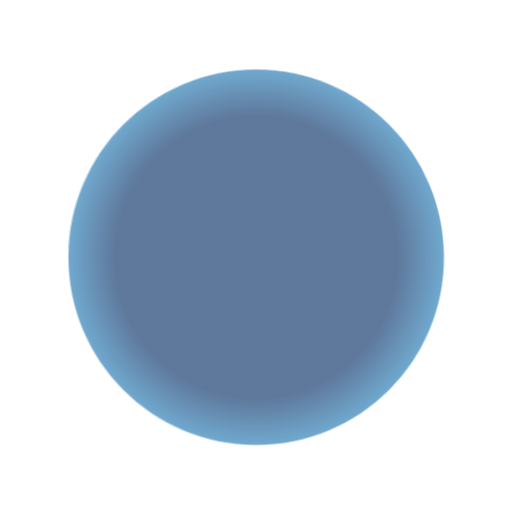
t = 0.00 s
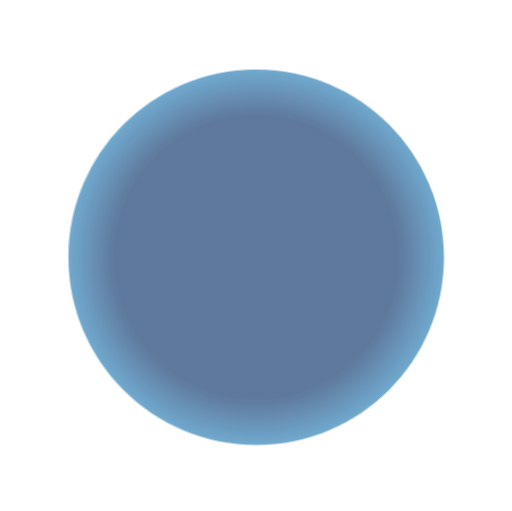
t = 1.67 s
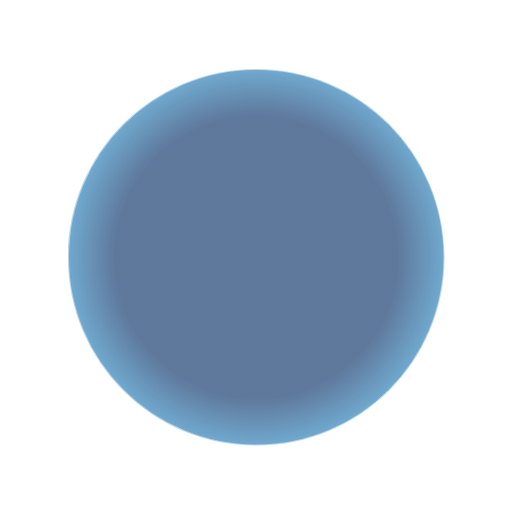
t = 3.33 s
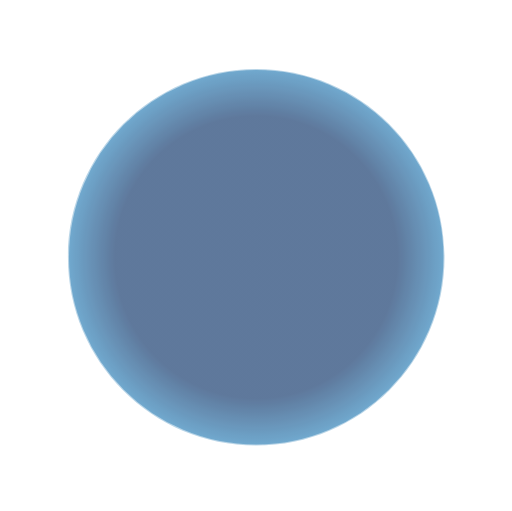
t = 5.00 s
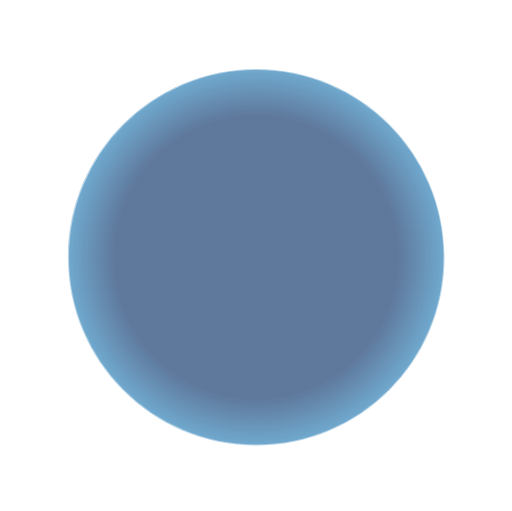
t = 6.67 s
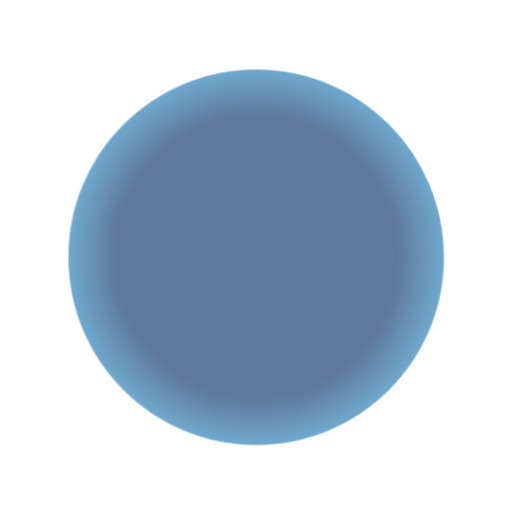
t = 8.33 s

The animated SVG that drew these frames (rendered in a browser with its animation timeline set to each time). Animation: 1 CSS @keyframes rule; frames cover the first 8.33 s, repeats indefinitely.

<svg xmlns="http://www.w3.org/2000/svg" viewBox="-1 -1 715.813 713.938" style="display:inline;isolation:isolate"><defs><style>
  #spin-group {
    transform-origin: 357.25px 358.45px;
    animation: spin 40s linear infinite;
    will-change: transform;
  }
  @keyframes spin {
    from { transform: rotate(0deg); }
    to   { transform: rotate(360deg); }
  }
</style>
<radialGradient id="innerGradient" cx="50%" cy="50%" r="50%"><stop offset="75%" style="stop-color:#204475;stop-opacity:0.8" /><stop offset="100%" style="stop-color:#3988bc;stop-opacity:0.8" /></radialGradient></defs><path style="fill:none;stroke:#fff;stroke-width:1px;stroke-linecap:butt;stroke-linejoin:miter;stroke-opacity:0.5" d="m273.929 141.157 12.142 22.277 2.59 9.642-2.59-9.642-.49-25.358" transform="rotate(-80.143 293.097 425.054)"/>
<path style="fill:none;stroke:#fff;stroke-width:1px;stroke-linecap:butt;stroke-linejoin:miter;stroke-opacity:0.5;display:inline" d="m262.296 144.698 12.912 21.84 2.924 9.547-2.924-9.547-1.374-25.325m-23.054 7.434 13.665 21.377 3.255 9.439-3.255-9.44-2.257-25.26m23.492-6.741 11.36 22.687 2.252 9.727-2.252-9.727.393-25.359m.177-.066 10.556 23.07 1.91 9.8-1.91-9.8 1.282-25.329m.054-.038 9.75 23.424 1.567 9.86-1.568-9.86 2.16-25.27m.24-.062 8.918 23.752 1.22 9.91-1.22-9.91 3.05-25.178m.12-.04 8.084 24.049.873 9.946-.873-9.946 3.926-25.057m-106.291 24.37 14.4 20.89 3.58 9.32-3.58-9.32-3.133-25.168m-22.442 9.003 15.117 20.375 3.902 9.19-3.902-9.19-4.006-25.044m-22.156 9.797 15.82 19.836 4.22 9.048-4.22-9.048-4.878-24.889m-21.882 10.607 16.506 19.268 4.537 8.894-4.537-8.894-5.749-24.702m-21.405 11.318 17.167 18.68 4.844 8.732-4.844-8.731-6.606-24.487" transform="rotate(-80.143 293.097 425.054)"/>
<path style="fill:none;stroke:#fff;stroke-width:1px;stroke-linecap:butt;stroke-linejoin:miter;stroke-opacity:0.5;display:inline" d="m185.333 180.443 17.801 18.078 5.142 8.558-5.142-8.558-7.446-24.245m-20.565 12.77 18.42 17.447 5.437 8.375-5.437-8.375-8.286-23.97" transform="rotate(-80.143 293.097 425.054)"/>
<path style="fill:none;stroke:#fff;stroke-width:1px;stroke-linecap:butt;stroke-linejoin:miter;stroke-opacity:0.5" d="m273.929 141.157 12.142 22.277 2.59 9.642-2.59-9.642-.49-25.358" transform="rotate(239.78 329.377 421.14)"/>
<path style="fill:none;stroke:#fff;stroke-width:1px;stroke-linecap:butt;stroke-linejoin:miter;stroke-opacity:0.5;display:inline" d="m262.296 144.698 12.912 21.84 2.924 9.547-2.924-9.547-1.374-25.325m-23.054 7.434 13.665 21.377 3.255 9.439-3.255-9.44-2.257-25.26m23.492-6.741 11.36 22.687 2.252 9.727-2.252-9.727.393-25.359m.177-.066 10.556 23.07 1.91 9.8-1.91-9.8 1.282-25.329m.054-.038 9.75 23.424 1.567 9.86-1.568-9.86 2.16-25.27m.24-.062 8.918 23.752 1.22 9.91-1.22-9.91 3.05-25.178m.12-.04 8.084 24.049.873 9.946-.873-9.946 3.926-25.057m-106.291 24.37 14.4 20.89 3.58 9.32-3.58-9.32-3.133-25.168m-22.442 9.003 15.117 20.375 3.902 9.19-3.902-9.19-4.006-25.044m-22.156 9.797 15.82 19.836 4.22 9.048-4.22-9.048-4.878-24.889m-21.882 10.607 16.506 19.268 4.537 8.894-4.537-8.894-5.749-24.702m-21.405 11.318 17.167 18.68 4.844 8.732-4.844-8.731-6.606-24.487" transform="rotate(239.78 329.377 421.14)"/>
<path style="fill:none;stroke:#fff;stroke-width:1px;stroke-linecap:butt;stroke-linejoin:miter;stroke-opacity:0.5;display:inline" d="m185.333 180.443 17.801 18.078 5.142 8.558-5.142-8.558-7.446-24.245m-20.565 12.77 18.42 17.447 5.437 8.375-5.437-8.375-8.286-23.97" transform="rotate(239.78 329.377 421.14)"/>
<path d="m76.38 675.114 6.883-10.003 7.62 13.437.959-1.902s15.386 29.786 32.972 48.268l-4.012 2.337c-16.912-16.084-38.965-43.123-44.422-52.137z" style="fill:none;stroke:#fff;stroke-width:1px;stroke-linecap:butt;stroke-linejoin:miter;stroke-opacity:0.5" transform="translate(-12.75 -118.188)"/>
<path d="m228.571 795.587 4.936-24.887 4.185-9.065-4.185 9.065-15.859 19.793" style="fill:none;stroke:#fff;stroke-width:1px;stroke-linecap:butt;stroke-linejoin:miter;stroke-opacity:0.5;display:inline" transform="translate(-12.75 -118.188)"/>
<path d="M169.271 761.945c-15.262-10.58-30.251-22.968-44.544-37.126" style="fill:none;stroke:#fff;stroke-width:1px;stroke-linecap:butt;stroke-linejoin:miter;stroke-opacity:0.5" transform="translate(-12.75 -118.188)"/>
<path style="fill:none;stroke:#fff;stroke-width:1px;stroke-linecap:butt;stroke-linejoin:miter;stroke-opacity:0.5" d="m273.929 141.157 12.142 22.277 2.59 9.642-2.59-9.642-.49-25.358" transform="rotate(199.805 353.028 418.589)"/>
<path style="fill:none;stroke:#fff;stroke-width:1px;stroke-linecap:butt;stroke-linejoin:miter;stroke-opacity:0.5;display:inline" d="m262.296 144.698 12.912 21.84 2.924 9.547-2.924-9.547-1.374-25.325m-23.054 7.434 13.665 21.377 3.255 9.439-3.255-9.44-2.257-25.26m23.492-6.741 11.36 22.687 2.252 9.727-2.252-9.727.393-25.359m.177-.066 10.556 23.07 1.91 9.8-1.91-9.8 1.282-25.329m.054-.038 9.75 23.424 1.567 9.86-1.568-9.86 2.16-25.27m.24-.062 8.918 23.752 1.22 9.91-1.22-9.91 3.05-25.178m.12-.04 8.084 24.049.873 9.946-.873-9.946 3.926-25.057m-106.291 24.37 14.4 20.89 3.58 9.32-3.58-9.32-3.133-25.168m-22.442 9.003 15.117 20.375 3.902 9.19-3.902-9.19-4.006-25.044m-22.156 9.797 15.82 19.836 4.22 9.048-4.22-9.048-4.878-24.889m-21.882 10.607 16.506 19.268 4.537 8.894-4.537-8.894-5.749-24.702m-21.405 11.318 17.167 18.68 4.844 8.732-4.844-8.731-6.606-24.487" transform="rotate(199.805 353.028 418.589)"/>
<path style="fill:none;stroke:#fff;stroke-width:1px;stroke-linecap:butt;stroke-linejoin:miter;stroke-opacity:0.5;display:inline" d="m185.333 180.443 17.801 18.078 5.142 8.558-5.142-8.558-7.446-24.245m-20.565 12.77 18.42 17.447 5.437 8.375-5.437-8.375-8.286-23.97" transform="rotate(199.805 353.028 418.589)"/>
<path d="m269.366 819.755-40.658-14.641 30.227-38.083 9.744 3.51z" style="fill:none;stroke:#fff;stroke-width:1px;stroke-linecap:butt;stroke-linejoin:miter;stroke-opacity:0.5" transform="translate(-12.75 -118.188)"/>
<path d="m262.5 815.63-26.545-9.56 19.743-24.885 6.362 2.29z" style="fill:none;stroke:#fff;stroke-width:1px;stroke-linecap:butt;stroke-linejoin:miter;stroke-opacity:0.5;display:inline" transform="translate(-12.75 -118.188)"/>
<path d="m272.478 817.175-1.151-12.087 14.472 5.402-.487-2.074s30.927 12.94 56.277 15.806l-1.573 4.369c-23.294-1.461-57.565-8.014-67.538-11.416z" style="fill:none;stroke:#fff;stroke-width:1px;stroke-linecap:butt;stroke-linejoin:miter;stroke-opacity:0.5" transform="translate(-12.75 -118.188)"/>
<path d="m226.823 800.734 8.593-8.578-14.593-5.066 1.697-1.287s-32.077-9.748-53.433-23.703l-1.573 4.369c18.876 13.725 49.457 30.527 59.309 34.265z" style="fill:none;stroke:#fff;stroke-width:1px;stroke-linecap:butt;stroke-linejoin:miter;stroke-opacity:0.5;display:inline" transform="translate(-12.75 -118.188)"/>
<path d="M466.504 811.722 454.3 789.48l-2.617-9.636 2.617 9.636.562 25.356" style="fill:none;stroke:#fff;stroke-width:1px;stroke-linecap:butt;stroke-linejoin:miter;stroke-opacity:0.5;display:inline" transform="translate(-12.75 -118.188)"/>
<path d="M399.448 824.039c-18.493 1.697-37.938 1.834-57.987.166" style="fill:none;stroke:#fff;stroke-width:1px;stroke-linecap:butt;stroke-linejoin:miter;stroke-opacity:0.5" transform="translate(-12.75 -118.188)"/>
<path d="m659.363 670.994-23.651-9.184-8.2-5.697 8.2 5.697 16.736 19.055m64.269-240.154-24.053 8.071-9.947.868 9.947-.868 25.054 3.94m-104.916-226.36-13.266 21.627-7.07 7.05 7.07-7.05 21.742-13.06" style="fill:none;stroke:#fff;stroke-width:1px;stroke-linecap:butt;stroke-linejoin:miter;stroke-opacity:0.5;display:inline" transform="translate(-12.75 -118.188)"/>
<path style="fill:none;stroke:#fff;stroke-width:1px;stroke-linecap:butt;stroke-linejoin:miter;stroke-opacity:0.5" d="m273.929 141.157 12.142 22.277 2.59 9.642-2.59-9.642-.49-25.358" transform="rotate(80.085 433.663 409.89)"/>
<path style="fill:none;stroke:#fff;stroke-width:1px;stroke-linecap:butt;stroke-linejoin:miter;stroke-opacity:0.5;display:inline" d="m262.296 144.698 12.912 21.84 2.924 9.547-2.924-9.547-1.374-25.325m-23.054 7.434 13.665 21.377 3.255 9.439-3.255-9.44-2.257-25.26m23.492-6.741 11.36 22.687 2.252 9.727-2.252-9.727.393-25.359m.177-.066 10.556 23.07 1.91 9.8-1.91-9.8 1.282-25.329m.054-.038 9.75 23.424 1.567 9.86-1.568-9.86 2.16-25.27m.24-.062 8.918 23.752 1.22 9.91-1.22-9.91 3.05-25.178m.12-.04 8.084 24.049.873 9.946-.873-9.946 3.926-25.057m-106.291 24.37 14.4 20.89 3.58 9.32-3.58-9.32-3.133-25.168m-22.442 9.003 15.117 20.375 3.902 9.19-3.902-9.19-4.006-25.044m-22.156 9.797 15.82 19.836 4.22 9.048-4.22-9.048-4.878-24.889m-21.882 10.607 16.506 19.268 4.537 8.894-4.537-8.894-5.749-24.702m-21.405 11.318 17.167 18.68 4.844 8.732-4.844-8.731-6.606-24.487" transform="rotate(80.085 433.663 409.89)"/>
<path style="fill:none;stroke:#fff;stroke-width:1px;stroke-linecap:butt;stroke-linejoin:miter;stroke-opacity:0.5;display:inline" d="m185.333 180.443 17.801 18.078 5.142 8.558-5.142-8.558-7.446-24.245m-20.565 12.77 18.42 17.447 5.437 8.375-5.437-8.375-8.286-23.97" transform="rotate(80.085 433.663 409.89)"/>
<path style="fill:none;stroke:#fff;stroke-width:1px;stroke-linecap:butt;stroke-linejoin:miter;stroke-opacity:0.5" d="m273.929 141.157 12.142 22.277 2.59 9.642-2.59-9.642-.49-25.358" transform="translate(-12.75 -118.188)"/>
<path style="fill:none;stroke:#fff;stroke-width:1px;stroke-linecap:butt;stroke-linejoin:miter;stroke-opacity:0.5;display:inline" d="m262.296 144.698 12.912 21.84 2.924 9.547-2.924-9.547-1.374-25.325m-23.054 7.434 13.665 21.377 3.255 9.439-3.255-9.44-2.257-25.26m23.492-6.741 11.36 22.687 2.252 9.727-2.252-9.727.393-25.359m.177-.066 10.556 23.07 1.91 9.8-1.91-9.8 1.282-25.329m.054-.038 9.75 23.424 1.567 9.86-1.568-9.86 2.16-25.27m.24-.062 8.918 23.752 1.22 9.91-1.22-9.91 3.05-25.178m.12-.04 8.084 24.049.873 9.946-.873-9.946 3.926-25.057m-106.291 24.37 14.4 20.89 3.58 9.32-3.58-9.32-3.133-25.168m-22.442 9.003 15.117 20.375 3.902 9.19-3.902-9.19-4.006-25.044m-22.156 9.797 15.82 19.836 4.22 9.048-4.22-9.048-4.878-24.889m-21.882 10.607 16.506 19.268 4.537 8.894-4.537-8.894-5.749-24.702m-21.405 11.318 17.167 18.68 4.844 8.732-4.844-8.731-6.606-24.487" transform="translate(-12.75 -118.188)"/>
<path style="fill:none;stroke:#fff;stroke-width:1px;stroke-linecap:butt;stroke-linejoin:miter;stroke-opacity:0.5;display:inline" d="m185.333 180.443 17.801 18.078 5.142 8.558-5.142-8.558-7.446-24.245m-20.565 12.77 18.42 17.447 5.437 8.375-5.437-8.375-8.286-23.97" transform="translate(-12.75 -118.188)"/>
<path d="M347.857 119.684h43.214l-15.535 46.071h-10.357z" style="fill:none;stroke:#fff;stroke-width:1px;stroke-linecap:butt;stroke-linejoin:miter;stroke-opacity:0.5" transform="translate(-12.75 -118.188)"/>
<path d="M355.714 121.24h28.215l-10.144 30.102h-6.762z" style="fill:none;stroke:#fff;stroke-width:1px;stroke-linecap:butt;stroke-linejoin:miter;stroke-opacity:0.5;display:inline" transform="translate(-12.75 -118.188)"/>
<path d="m345.804 123.166 5.178 10.982-15.446-.179 1.16 1.786s-33.482-1.696-58.303 4.196v-4.642c22.41-6.518 56.875-11.965 67.41-12.143z" style="fill:none;stroke:#fff;stroke-width:1px;stroke-linecap:butt;stroke-linejoin:miter;stroke-opacity:0.5" transform="translate(-12.75 -118.188)"/>
<path d="m165.101 194.037 19.02 16.79 5.727 8.18-5.727-8.18-9.12-23.665" style="fill:none;stroke:#fff;stroke-width:1px;stroke-linecap:butt;stroke-linejoin:miter;stroke-opacity:0.5;display:inline" transform="translate(-12.75 -118.188)"/>
<path d="M224.018 159.728c16.824-7.863 35.073-14.58 54.501-19.804" style="fill:none;stroke:#fff;stroke-width:1px;stroke-linecap:butt;stroke-linejoin:miter;stroke-opacity:0.5" transform="translate(-12.75 -118.188)"/>
<path style="fill:none;stroke:#fff;stroke-width:1px;stroke-linecap:butt;stroke-linejoin:miter;stroke-opacity:0.5" d="m273.929 141.157 12.142 22.277 2.59 9.642-2.59-9.642-.49-25.358" transform="rotate(40.002 525.695 399.962)"/>
<path style="fill:none;stroke:#fff;stroke-width:1px;stroke-linecap:butt;stroke-linejoin:miter;stroke-opacity:0.5;display:inline" d="m262.296 144.698 12.912 21.84 2.924 9.547-2.924-9.547-1.374-25.325m-23.054 7.434 13.665 21.377 3.255 9.439-3.255-9.44-2.257-25.26m23.492-6.741 11.36 22.687 2.252 9.727-2.252-9.727.393-25.359m.177-.066 10.556 23.07 1.91 9.8-1.91-9.8 1.282-25.329m.054-.038 9.75 23.424 1.567 9.86-1.568-9.86 2.16-25.27m.24-.062 8.918 23.752 1.22 9.91-1.22-9.91 3.05-25.178m.12-.04 8.084 24.049.873 9.946-.873-9.946 3.926-25.057m-106.291 24.37 14.4 20.89 3.58 9.32-3.58-9.32-3.133-25.168m-22.442 9.003 15.117 20.375 3.902 9.19-3.902-9.19-4.006-25.044m-22.156 9.797 15.82 19.836 4.22 9.048-4.22-9.048-4.878-24.889m-21.882 10.607 16.506 19.268 4.537 8.894-4.537-8.894-5.749-24.702m-21.405 11.318 17.167 18.68 4.844 8.732-4.844-8.731-6.606-24.487" transform="rotate(40.002 525.695 399.962)"/>
<path style="fill:none;stroke:#fff;stroke-width:1px;stroke-linecap:butt;stroke-linejoin:miter;stroke-opacity:0.5;display:inline" d="m185.333 180.443 17.801 18.078 5.142 8.558-5.142-8.558-7.446-24.245m-20.565 12.77 18.42 17.447 5.437 8.375-5.437-8.375-8.286-23.97" transform="rotate(40.002 525.695 399.962)"/>
<path d="m563.694 192.798 11.764 9.872-13.485 38.57 6.85 5.866 35.577-20.032 11.468 9.39-53.052 22.735-11.785-9.89z" style="fill:none;stroke:#fff;stroke-width:.99999994px;stroke-linecap:butt;stroke-linejoin:miter;stroke-opacity:0.5;display:inline" transform="translate(-12.75 -118.188)"/>
<path d="m582.386 189.136 33.103 27.779-41.516 25.305-7.934-6.658z" style="fill:none;stroke:#fff;stroke-width:1px;stroke-linecap:butt;stroke-linejoin:miter;stroke-opacity:0.5" transform="translate(-12.75 -118.188)"/>
<path d="m587.405 195.378 21.612 18.137-27.12 16.539-5.18-4.347z" style="fill:none;stroke:#fff;stroke-width:1px;stroke-linecap:butt;stroke-linejoin:miter;stroke-opacity:0.5;display:inline" transform="translate(-12.75 -118.188)"/>
<path style="fill:none;stroke:#fff;stroke-width:.75;stroke-linecap:butt;stroke-linejoin:miter;stroke-miterlimit:4;stroke-opacity:0.5;stroke-dasharray:none" d="M337.857 138.076H352.5m-12.774 3.584 14.152-.089m-12.284 3.674h13.616m-11.167 3.673h12.634m-11.167 3.674h12.5m-10.497 3.673h11.785m-9.961 3.674h11.428m-9.694 3.673h11.027" transform="rotate(40.002 525.695 399.962)"/>
<path style="fill:none;stroke:#fff;stroke-width:.75;stroke-linecap:butt;stroke-linejoin:miter;stroke-miterlimit:4;stroke-opacity:0.5;stroke-dasharray:none" d="M337.857 138.076H352.5m-12.774 3.584 14.152-.089m-12.284 3.674h13.616m-11.167 3.673h12.634m-11.167 3.674h12.5m-10.497 3.673h11.785m-9.961 3.674h11.428m-9.694 3.673h11.027" transform="rotate(40.002 155.627 1416.664)scale(-1 1)"/>
<path d="m578.575 190.483-3.093 11.741-11.717-10.066-.26 2.114s-24.557-22.822-47.358-34.264l2.984-3.556c21.357 9.413 51.258 27.395 59.444 34.031z" style="fill:none;stroke:#fff;stroke-width:1px;stroke-linecap:butt;stroke-linejoin:miter;stroke-opacity:0.5" transform="translate(-12.75 -118.188)"/>
<path d="m615.746 221.676-11.026 5.084 11.947 9.792-2.037.622s26.738 20.223 41.964 40.693l2.984-3.556c-12.977-19.4-35.876-45.726-43.832-52.635z" style="fill:none;stroke:#fff;stroke-width:1px;stroke-linecap:butt;stroke-linejoin:miter;stroke-opacity:0.5;display:inline" transform="translate(-12.75 -118.188)"/>
<path d="m394.596 128.612 3.776 25.09-.87 9.945.87-9.946 8.226-23.99" style="fill:none;stroke:#fff;stroke-width:1px;stroke-linecap:butt;stroke-linejoin:miter;stroke-opacity:0.5;display:inline" transform="translate(-12.75 -118.188)"/>
<path d="M461.782 140.204c17.942 4.792 36.238 11.378 54.479 19.865" style="fill:none;stroke:#fff;stroke-width:1px;stroke-linecap:butt;stroke-linejoin:miter;stroke-opacity:0.5" transform="translate(-12.75 -118.188)"/>
<path d="m700.852 384.352 2.644 15.128-35.153 20.828 1.464 8.899 40.12 7.58 2.727 14.57-55.23-16.765-2.648-15.156z" style="fill:none;stroke:#fff;stroke-width:.99999994px;stroke-linecap:butt;stroke-linejoin:miter;stroke-opacity:0.5;display:inline" transform="translate(-12.75 -118.188)"/>
<path d="m717.512 393.586 7.44 42.569-48.058-7.371-1.783-10.203z" style="fill:none;stroke:#fff;stroke-width:1px;stroke-linecap:butt;stroke-linejoin:miter;stroke-opacity:0.5" transform="translate(-12.75 -118.188)"/>
<path d="m717.332 401.594 4.858 27.793-31.4-4.809-1.164-6.661z" style="fill:none;stroke:#fff;stroke-width:1px;stroke-linecap:butt;stroke-linejoin:miter;stroke-opacity:0.5;display:inline" transform="translate(-12.75 -118.188)"/>
<path style="fill:none;stroke:#fff;stroke-width:.75;stroke-linecap:butt;stroke-linejoin:miter;stroke-miterlimit:4;stroke-opacity:0.5;stroke-dasharray:none" d="M337.857 138.076H352.5m-12.774 3.584 14.152-.089m-12.284 3.674h13.616m-11.167 3.673h12.634m-11.167 3.674h12.5m-10.497 3.673h11.785m-9.961 3.674h11.428m-9.694 3.673h11.027" transform="rotate(80.085 433.663 409.89)"/>
<path style="fill:none;stroke:#fff;stroke-width:.75;stroke-linecap:butt;stroke-linejoin:miter;stroke-miterlimit:4;stroke-opacity:0.5;stroke-dasharray:none" d="M337.857 138.076H352.5m-12.774 3.584 14.152-.089m-12.284 3.674h13.616m-11.167 3.673h12.634m-11.167 3.674h12.5m-10.497 3.673h11.785m-9.961 3.674h11.428m-9.694 3.673h11.027" transform="rotate(80.085 63.596 850.258)scale(-1 1)"/>
<path d="m713.728 392.163-9.926 6.992-2.484-15.247-1.56 1.451s-4.093-33.274-14.172-56.71l4.574-.8c10.279 20.954 21.578 53.966 23.568 64.314z" style="fill:none;stroke:#fff;stroke-width:1px;stroke-linecap:butt;stroke-linejoin:miter;stroke-opacity:0.5" transform="translate(-12.75 -118.188)"/>
<path style="fill:none;stroke:#fff;stroke-width:1px;stroke-linecap:butt;stroke-linejoin:miter;stroke-opacity:0.5" d="m273.929 141.157 12.142 22.277 2.59 9.642-2.59-9.642-.49-25.358" transform="rotate(120.013 397.453 413.796)"/>
<path style="fill:none;stroke:#fff;stroke-width:1px;stroke-linecap:butt;stroke-linejoin:miter;stroke-opacity:0.5;display:inline" d="m262.296 144.698 12.912 21.84 2.924 9.547-2.924-9.547-1.374-25.325m-23.054 7.434 13.665 21.377 3.255 9.439-3.255-9.44-2.257-25.26m23.492-6.741 11.36 22.687 2.252 9.727-2.252-9.727.393-25.359m.177-.066 10.556 23.07 1.91 9.8-1.91-9.8 1.282-25.329m.054-.038 9.75 23.424 1.567 9.86-1.568-9.86 2.16-25.27m.24-.062 8.918 23.752 1.22 9.91-1.22-9.91 3.05-25.178m.12-.04 8.084 24.049.873 9.946-.873-9.946 3.926-25.057m-106.291 24.37 14.4 20.89 3.58 9.32-3.58-9.32-3.133-25.168m-22.442 9.003 15.117 20.375 3.902 9.19-3.902-9.19-4.006-25.044m-22.156 9.797 15.82 19.836 4.22 9.048-4.22-9.048-4.878-24.889m-21.882 10.607 16.506 19.268 4.537 8.894-4.537-8.894-5.749-24.702m-21.405 11.318 17.167 18.68 4.844 8.732-4.844-8.731-6.606-24.487" transform="rotate(120.013 397.453 413.796)"/>
<path style="fill:none;stroke:#fff;stroke-width:1px;stroke-linecap:butt;stroke-linejoin:miter;stroke-opacity:0.5;display:inline" d="m185.333 180.443 17.801 18.078 5.142 8.558-5.142-8.558-7.446-24.245m-20.565 12.77 18.42 17.447 5.437 8.375-5.437-8.375-8.286-23.97" transform="rotate(120.013 397.453 413.796)"/>
<path d="m722.083 439.963-11.71-3.21 2.836 15.185-1.959-.836s7.436 32.69 5.905 58.156l4.574-.8c2.561-23.198 1.992-58.085.354-68.495z" style="fill:none;stroke:#fff;stroke-width:1px;stroke-linecap:butt;stroke-linejoin:miter;stroke-opacity:0.5;display:inline" transform="translate(-12.75 -118.188)"/>
<path d="M656.742 278.491c10.643 15.22 20.4 32.039 28.892 50.278" style="fill:none;stroke:#fff;stroke-width:1px;stroke-linecap:butt;stroke-linejoin:miter;stroke-opacity:0.5" transform="translate(-12.75 -118.188)"/>
<path d="m682.838 618.38-7.682 13.297-40.325-6.59-4.588 7.765 25.9 31.562-7.259 12.923-31.593-48.304 7.696-13.322z" style="fill:none;stroke:#fff;stroke-width:.99999994px;stroke-linecap:butt;stroke-linejoin:miter;stroke-opacity:0.5;display:inline" transform="translate(-12.75 -118.188)"/>
<path d="m689.687 636.153-21.615 37.42-32.123-36.497 5.18-8.969z" style="fill:none;stroke:#fff;stroke-width:1px;stroke-linecap:butt;stroke-linejoin:miter;stroke-opacity:0.5" transform="translate(-12.75 -118.188)"/>
<path d="m684.41 642.178-14.113 24.431-20.992-23.84 3.382-5.855z" style="fill:none;stroke:#fff;stroke-width:1px;stroke-linecap:butt;stroke-linejoin:miter;stroke-opacity:0.5;display:inline" transform="translate(-12.75 -118.188)"/>
<path style="fill:none;stroke:#fff;stroke-width:.75;stroke-linecap:butt;stroke-linejoin:miter;stroke-miterlimit:4;stroke-opacity:0.5;stroke-dasharray:none" d="M337.857 138.076H352.5m-12.774 3.584 14.152-.089m-12.284 3.674h13.616m-11.167 3.673h12.634m-11.167 3.674h12.5m-10.497 3.673h11.785m-9.961 3.674h11.428m-9.694 3.673h11.027" transform="rotate(120.013 397.453 413.796)"/>
<path style="fill:none;stroke:#fff;stroke-width:.75;stroke-linecap:butt;stroke-linejoin:miter;stroke-miterlimit:4;stroke-opacity:0.5;stroke-dasharray:none" d="M337.857 138.076H352.5m-12.774 3.584 14.152-.089m-12.284 3.674h13.616m-11.167 3.673h12.634m-11.167 3.674h12.5m-10.497 3.673h11.785m-9.961 3.674h11.428m-9.694 3.673h11.027" transform="rotate(120.013 27.386 627.397)scale(-1 1)"/>
<path d="m687.7 632.633-12.1-1.01 7.88-13.285-2.127.112s18.217-28.144 25.53-52.585l4.02 2.322c-5.566 22.666-18.088 55.234-23.204 64.446z" style="fill:none;stroke:#fff;stroke-width:1px;stroke-linecap:butt;stroke-linejoin:miter;stroke-opacity:0.5" transform="translate(-12.75 -118.188)"/>
<path style="fill:none;stroke:#fff;stroke-width:1px;stroke-linecap:butt;stroke-linejoin:miter;stroke-opacity:0.5" d="m273.929 141.157 12.142 22.277 2.59 9.642-2.59-9.642-.49-25.358" transform="rotate(159.784 373.879 416.34)"/>
<path style="fill:none;stroke:#fff;stroke-width:1px;stroke-linecap:butt;stroke-linejoin:miter;stroke-opacity:0.5;display:inline" d="m262.296 144.698 12.912 21.84 2.924 9.547-2.924-9.547-1.374-25.325m-23.054 7.434 13.665 21.377 3.255 9.439-3.255-9.44-2.257-25.26m23.492-6.741 11.36 22.687 2.252 9.727-2.252-9.727.393-25.359m.177-.066 10.556 23.07 1.91 9.8-1.91-9.8 1.282-25.329m.054-.038 9.75 23.424 1.567 9.86-1.568-9.86 2.16-25.27m.24-.062 8.918 23.752 1.22 9.91-1.22-9.91 3.05-25.178m.12-.04 8.084 24.049.873 9.946-.873-9.946 3.926-25.057m-106.291 24.37 14.4 20.89 3.58 9.32-3.58-9.32-3.133-25.168m-22.442 9.003 15.117 20.375 3.902 9.19-3.902-9.19-4.006-25.044m-22.156 9.797 15.82 19.836 4.22 9.048-4.22-9.048-4.878-24.889m-21.882 10.607 16.506 19.268 4.537 8.894-4.537-8.894-5.749-24.702m-21.405 11.318 17.167 18.68 4.844 8.732-4.844-8.731-6.606-24.487" transform="rotate(159.784 373.879 416.34)"/>
<path style="fill:none;stroke:#fff;stroke-width:1px;stroke-linecap:butt;stroke-linejoin:miter;stroke-opacity:0.5;display:inline" d="m185.333 180.443 17.801 18.078 5.142 8.558-5.142-8.558-7.446-24.245m-20.565 12.77 18.42 17.447 5.437 8.375-5.437-8.375-8.286-23.97" transform="rotate(159.784 373.879 416.34)"/>
<path d="m663.427 674.652-6.919-9.978-7.572 13.465-.965-1.898s-15.279 29.84-32.797 48.387l4.02 2.322c16.854-16.146 38.809-43.265 44.233-52.298z" style="fill:none;stroke:#fff;stroke-width:1px;stroke-linecap:butt;stroke-linejoin:miter;stroke-opacity:0.5;display:inline" transform="translate(-12.75 -118.188)"/>
<path d="M716.956 508.889c-1.607 18.5-4.919 37.662-10.113 57.099" style="fill:none;stroke:#fff;stroke-width:1px;stroke-linecap:butt;stroke-linejoin:miter;stroke-opacity:0.5" transform="translate(-12.75 -118.188)"/>
<path d="m519.663 785.876-14.41 5.307-26.78-30.862-8.492 3.032-.285 40.828-13.846 5.289 6.618-57.337 14.438-5.317z" style="fill:none;stroke:#fff;stroke-width:.99999994px;stroke-linecap:butt;stroke-linejoin:miter;stroke-opacity:0.5;display:inline" transform="translate(-12.75 -118.188)"/>
<path d="m513.558 803.919-40.552 14.933-1.342-48.602 9.72-3.579z" style="fill:none;stroke:#fff;stroke-width:1px;stroke-linecap:butt;stroke-linejoin:miter;stroke-opacity:0.5" transform="translate(-12.75 -118.188)"/>
<path d="m505.647 805.174-26.476 9.75-.884-31.754 6.346-2.336z" style="fill:none;stroke:#fff;stroke-width:1px;stroke-linecap:butt;stroke-linejoin:miter;stroke-opacity:0.5;display:inline" transform="translate(-12.75 -118.188)"/>
<path style="fill:none;stroke:#fff;stroke-width:.75;stroke-linecap:butt;stroke-linejoin:miter;stroke-miterlimit:4;stroke-opacity:0.5;stroke-dasharray:none" d="M337.857 138.076H352.5m-12.774 3.584 14.152-.089m-12.284 3.674h13.616m-11.167 3.673h12.634m-11.167 3.674h12.5m-10.497 3.673h11.785m-9.961 3.674h11.428m-9.694 3.673h11.027" transform="rotate(159.784 373.879 416.34)"/>
<path style="fill:none;stroke:#fff;stroke-width:.75;stroke-linecap:butt;stroke-linejoin:miter;stroke-miterlimit:4;stroke-opacity:0.5;stroke-dasharray:none" d="M337.857 138.076H352.5m-12.774 3.584 14.152-.089m-12.284 3.674h13.616m-11.167 3.673h12.634m-11.167 3.674h12.5m-10.497 3.673h11.785m-9.961 3.674h11.428m-9.694 3.673h11.027" transform="rotate(159.784 3.812 482.312)scale(-1 1)"/>
<path d="m514.282 799.942-8.655-8.517 14.557-5.17-1.707-1.274s32.006-9.978 53.262-24.085l1.605 4.357c-18.778 13.86-49.237 30.88-59.062 34.689z" style="fill:none;stroke:#fff;stroke-width:1px;stroke-linecap:butt;stroke-linejoin:miter;stroke-opacity:0.5" transform="translate(-12.75 -118.188)"/>
<path d="m468.745 816.71 1.065-12.095-14.433 5.505.472-2.077s-30.833 13.162-56.162 16.21l1.604 4.356c23.283-1.628 57.506-8.426 67.454-11.9z" style="fill:none;stroke:#fff;stroke-width:1px;stroke-linecap:butt;stroke-linejoin:miter;stroke-opacity:0.5;display:inline" transform="translate(-12.75 -118.188)"/>
<path d="M615.93 723.548c-13.07 13.192-27.874 25.8-44.3 37.417" style="fill:none;stroke:#fff;stroke-width:1px;stroke-linecap:butt;stroke-linejoin:miter;stroke-opacity:0.5" transform="translate(-12.75 -118.188)"/>
<path d="m273.929 141.157 12.142 22.277 2.59 9.642-2.59-9.642-.49-25.358" style="fill:none;stroke:#fff;stroke-width:1px;stroke-linecap:butt;stroke-linejoin:miter;stroke-opacity:0.5" transform="rotate(-40.178 201.766 434.907)"/>
<path d="m262.296 144.698 12.912 21.84 2.924 9.547-2.924-9.547-1.374-25.325m-23.054 7.434 13.665 21.377 3.255 9.439-3.255-9.44-2.257-25.26m23.492-6.741 11.36 22.687 2.252 9.727-2.252-9.727.393-25.359m.177-.066 10.556 23.07 1.91 9.8-1.91-9.8 1.282-25.329m.054-.038 9.75 23.424 1.567 9.86-1.568-9.86 2.16-25.27m.24-.062 8.918 23.752 1.22 9.91-1.22-9.91 3.05-25.178m.12-.04 8.084 24.049.873 9.946-.873-9.946 3.926-25.057m-106.291 24.37 14.4 20.89 3.58 9.32-3.58-9.32-3.133-25.168m-22.442 9.003 15.117 20.375 3.902 9.19-3.902-9.19-4.006-25.044m-22.156 9.797 15.82 19.836 4.22 9.048-4.22-9.048-4.878-24.889m-21.882 10.607 16.506 19.268 4.537 8.894-4.537-8.894-5.749-24.702m-21.405 11.318 17.167 18.68 4.844 8.732-4.844-8.731-6.606-24.487" style="fill:none;stroke:#fff;stroke-width:1px;stroke-linecap:butt;stroke-linejoin:miter;stroke-opacity:0.5;display:inline" transform="rotate(-40.178 201.766 434.907)"/>
<path d="m185.333 180.443 17.801 18.078 5.142 8.558-5.142-8.558-7.446-24.245m-20.565 12.77 18.42 17.447 5.437 8.375-5.437-8.375-8.286-23.97" style="fill:none;stroke:#fff;stroke-width:1px;stroke-linecap:butt;stroke-linejoin:miter;stroke-opacity:0.5;display:inline" transform="rotate(-40.178 201.766 434.907)"/>
<path style="fill:none;stroke:#fff;stroke-width:.99999994px;stroke-linecap:butt;stroke-linejoin:miter;stroke-opacity:0.5;display:inline" d="M335.893 134.505h15.357l14.464 38.214 9.018.09 14.375-38.215 14.822-.178-26.025 51.518H362.52z" transform="rotate(-40.178 201.766 434.907)"/>
<path style="fill:none;stroke:#fff;stroke-width:1px;stroke-linecap:butt;stroke-linejoin:miter;stroke-opacity:0.5" d="M347.857 119.684h43.214l-15.535 46.071h-10.357z" transform="rotate(-40.178 201.766 434.907)"/>
<path style="fill:none;stroke:#fff;stroke-width:1px;stroke-linecap:butt;stroke-linejoin:miter;stroke-opacity:0.5;display:inline" d="M355.714 121.24h28.215l-10.144 30.102h-6.762z" transform="rotate(-40.178 201.766 434.907)"/>
<path d="M337.857 138.076H352.5m-12.774 3.584 14.152-.089m-12.284 3.674h13.616m-11.167 3.673h12.634m-11.167 3.674h12.5m-10.497 3.673h11.785m-9.961 3.674h11.428m-9.694 3.673h11.027" style="fill:none;stroke:#fff;stroke-width:.75;stroke-linecap:butt;stroke-linejoin:miter;stroke-miterlimit:4;stroke-opacity:0.5;stroke-dasharray:none" transform="rotate(-40.178 201.766 434.907)"/>
<path d="M337.857 138.076H352.5m-12.774 3.584 14.152-.089m-12.284 3.674h13.616m-11.167 3.673h12.634m-11.167 3.674h12.5m-10.497 3.673h11.785m-9.961 3.674h11.428m-9.694 3.673h11.027" style="fill:none;stroke:#fff;stroke-width:.75;stroke-linecap:butt;stroke-linejoin:miter;stroke-miterlimit:4;stroke-opacity:0.5;stroke-dasharray:none" transform="rotate(140 211.008 -61.553)scale(1 -1)"/>
<path style="fill:none;stroke:#fff;stroke-width:1px;stroke-linecap:butt;stroke-linejoin:miter;stroke-opacity:0.5" d="m345.804 123.166 5.178 10.982-15.446-.179 1.16 1.786s-33.482-1.696-58.303 4.196v-4.642c22.41-6.518 56.875-11.965 67.41-12.143z" transform="rotate(-40.178 201.766 434.907)"/>
<path style="fill:none;stroke:#fff;stroke-width:1px;stroke-linecap:butt;stroke-linejoin:miter;stroke-opacity:0.5;display:inline" d="m394.33 123.166-5.18 10.982 15.447-.179-1.16 1.786s33.481-1.696 58.303 4.196v-4.642c-22.411-6.518-56.875-11.965-67.411-12.143z" transform="rotate(-40.178 201.766 434.907)"/>
<path style="fill:none;stroke:#fff;stroke-width:1px;stroke-linecap:butt;stroke-linejoin:miter;stroke-opacity:0.5;display:inline" d="m165.101 194.037 19.02 16.79 5.727 8.18-5.727-8.18-9.12-23.665" transform="rotate(-40.178 201.766 434.907)"/>
<path style="fill:none;stroke:#fff;stroke-width:1px;stroke-linecap:butt;stroke-linejoin:miter;stroke-opacity:0.5" d="M224.018 159.728c16.824-7.863 35.073-14.58 54.501-19.804" transform="rotate(-40.178 201.766 434.907)"/>
<path d="m26.912 451.338 2.63-15.13 40.125-7.71 1.632-8.869-35.189-20.705 2.361-14.633 46.303 34.46-2.634 15.158z" style="fill:none;stroke:#fff;stroke-width:.99999994px;stroke-linecap:butt;stroke-linejoin:miter;stroke-opacity:0.5;display:inline" transform="translate(-12.75 -118.188)"/>
<path d="m14.358 437.013 7.398-42.577 42.731 23.194-1.773 10.204z" style="fill:none;stroke:#fff;stroke-width:1px;stroke-linecap:butt;stroke-linejoin:miter;stroke-opacity:0.5" transform="translate(-12.75 -118.188)"/>
<path d="m17.236 429.538 4.83-27.798 27.921 15.147-1.157 6.662z" style="fill:none;stroke:#fff;stroke-width:1px;stroke-linecap:butt;stroke-linejoin:miter;stroke-opacity:0.5;display:inline" transform="translate(-12.75 -118.188)"/>
<path style="fill:none;stroke:#fff;stroke-width:.75;stroke-linecap:butt;stroke-linejoin:miter;stroke-miterlimit:4;stroke-opacity:0.5;stroke-dasharray:none" d="M337.857 138.076H352.5m-12.774 3.584 14.152-.089m-12.284 3.674h13.616m-11.167 3.673h12.634m-11.167 3.674h12.5m-10.497 3.673h11.785m-9.961 3.674h11.428m-9.694 3.673h11.027" transform="rotate(-80.143 293.097 425.054)"/>
<path style="fill:none;stroke:#fff;stroke-width:.75;stroke-linecap:butt;stroke-linejoin:miter;stroke-miterlimit:4;stroke-opacity:0.5;stroke-dasharray:none" d="M337.857 138.076H352.5m-12.774 3.584 14.152-.089m-12.284 3.674h13.616m-11.167 3.673h12.634m-11.167 3.674h12.5m-10.497 3.673h11.785m-9.961 3.674h11.428m-9.694 3.673h11.027" transform="rotate(99.857 12.5 -64.75)scale(1 -1)"/>
<path d="m17.437 439.632 11.706-3.222-2.82 15.188 1.958-.838s-7.403 32.697-5.847 58.161l-4.574-.795c-2.585-23.195-2.05-58.083-.423-68.494z" style="fill:none;stroke:#fff;stroke-width:1px;stroke-linecap:butt;stroke-linejoin:miter;stroke-opacity:0.5" transform="translate(-12.75 -118.188)"/>
<path d="m25.744 391.823 9.934 6.982 2.468-15.249 1.56 1.45s4.061-33.279 14.116-56.725l-4.574-.795c-10.258 20.964-21.524 53.987-23.504 64.337z" style="fill:none;stroke:#fff;stroke-width:1px;stroke-linecap:butt;stroke-linejoin:miter;stroke-opacity:0.5;display:inline" transform="translate(-12.75 -118.188)"/>
<path d="M32.61 565.88c-4.866-17.923-8.36-37.052-10.18-57.088" style="fill:none;stroke:#fff;stroke-width:1px;stroke-linecap:butt;stroke-linejoin:miter;stroke-opacity:0.5" transform="translate(-12.75 -118.188)"/>
<path d="m394.33 123.166-5.18 10.982 15.447-.179-1.16 1.786s33.481-1.696 58.303 4.196v-4.642c-22.411-6.518-56.875-11.965-67.411-12.143z" style="fill:none;stroke:#fff;stroke-width:1px;stroke-linecap:butt;stroke-linejoin:miter;stroke-opacity:0.5;display:inline" transform="translate(-12.75 -118.188)"/>
<path d="M335.893 134.505h15.357l14.464 38.214 9.018.09 14.375-38.215 14.822-.178-26.025 51.518H362.52z" style="fill:none;stroke:#fff;stroke-width:.99999994px;stroke-linecap:butt;stroke-linejoin:miter;stroke-opacity:0.5;display:inline" transform="translate(-12.75 -118.188)"/>
<path style="fill:none;stroke:#fff;stroke-width:.75;stroke-linecap:butt;stroke-linejoin:miter;stroke-miterlimit:4;stroke-opacity:0.5;stroke-dasharray:none" d="M337.857 138.076H352.5m-12.774 3.584 14.152-.089m-12.284 3.674h13.616m-11.167 3.673h12.634m-11.167 3.674h12.5m-10.497 3.673h11.785m-9.961 3.674h11.428m-9.694 3.673h11.027" transform="matrix(-1 0 0 1 727.384 -118.188)"/>
<path style="fill:none;stroke:#fff;stroke-width:.75;stroke-linecap:butt;stroke-linejoin:miter;stroke-miterlimit:4;stroke-opacity:0.5;stroke-dasharray:none" d="M337.857 138.076H352.5m-12.774 3.584 14.152-.089m-12.284 3.674h13.616m-11.167 3.673h12.634m-11.167 3.674h12.5m-10.497 3.673h11.785m-9.961 3.674h11.428m-9.694 3.673h11.027" transform="translate(-12.75 -118.188)"/>
<path d="m91.166 677.97-7.73-13.27 25.741-31.733-4.462-7.837-40.256 6.813-7.614-12.718 57.615-3.442 7.744 13.294z" style="fill:none;stroke:#fff;stroke-width:.99999994px;stroke-linecap:butt;stroke-linejoin:miter;stroke-opacity:0.5;display:inline" transform="translate(-12.75 -118.188)"/>
<path d="m72.337 675.092-21.75-37.342 47.629-9.764 5.213 8.95z" style="fill:none;stroke:#fff;stroke-width:1px;stroke-linecap:butt;stroke-linejoin:miter;stroke-opacity:0.5" transform="translate(-12.75 -118.188)"/>
<path d="m69.727 667.52-14.2-24.38 31.116-6.387 3.403 5.843z" style="fill:none;stroke:#fff;stroke-width:1px;stroke-linecap:butt;stroke-linejoin:miter;stroke-opacity:0.5;display:inline" transform="translate(-12.75 -118.188)"/>
<path style="fill:none;stroke:#fff;stroke-width:.75;stroke-linecap:butt;stroke-linejoin:miter;stroke-miterlimit:4;stroke-opacity:0.5;stroke-dasharray:none" d="M337.857 138.076H352.5m-12.774 3.584 14.152-.089m-12.284 3.674h13.616m-11.167 3.673h12.634m-11.167 3.674h12.5m-10.497 3.673h11.785m-9.961 3.674h11.428m-9.694 3.673h11.027" transform="rotate(239.78 329.377 421.14)"/>
<path style="fill:none;stroke:#fff;stroke-width:.75;stroke-linecap:butt;stroke-linejoin:miter;stroke-miterlimit:4;stroke-opacity:0.5;stroke-dasharray:none" d="M337.857 138.076H352.5m-12.774 3.584 14.152-.089m-12.284 3.674h13.616m-11.167 3.673h12.634m-11.167 3.674h12.5m-10.497 3.673h11.785m-9.961 3.674h11.428m-9.694 3.673h11.027" transform="rotate(239.78 -40.69 208.43)scale(-1 1)"/>
<path d="m51.956 633.183 12.096-1.053-7.93-13.257 2.128.104s-18.318-28.078-25.72-52.492l-4.011 2.337c5.647 22.645 18.288 55.167 23.437 64.36z" style="fill:none;stroke:#fff;stroke-width:1px;stroke-linecap:butt;stroke-linejoin:miter;stroke-opacity:0.5;display:inline" transform="translate(-12.75 -118.188)"/>
<path d="m285.644 809.864-14.448-5.203-.661-40.855-8.454-3.14-26.473 31.084-14.005-4.854 41.94-39.653 14.475 5.213z" style="fill:none;stroke:#fff;stroke-width:.99999994px;stroke-linecap:butt;stroke-linejoin:miter;stroke-opacity:0.5;display:inline" transform="translate(-12.75 -118.188)"/>
<path style="fill:none;stroke:#fff;stroke-width:.75;stroke-linecap:butt;stroke-linejoin:miter;stroke-miterlimit:4;stroke-opacity:0.5;stroke-dasharray:none" d="M337.857 138.076H352.5m-12.774 3.584 14.152-.089m-12.284 3.674h13.616m-11.167 3.673h12.634m-11.167 3.674h12.5m-10.497 3.673h11.785m-9.961 3.674h11.428m-9.694 3.673h11.027" transform="rotate(199.805 353.028 418.589)"/>
<path style="fill:none;stroke:#fff;stroke-width:.75;stroke-linecap:butt;stroke-linejoin:miter;stroke-miterlimit:4;stroke-opacity:0.5;stroke-dasharray:none" d="M337.857 138.076H352.5m-12.774 3.584 14.152-.089m-12.284 3.674h13.616m-11.167 3.673h12.634m-11.167 3.674h12.5m-10.497 3.673h11.785m-9.961 3.674h11.428m-9.694 3.673h11.027" transform="rotate(199.805 -17.04 353.986)scale(-1 1)"/>
<path d="M370 740.576c-145.764 0-263.929-118.164-263.929-263.928S224.236 212.719 370 212.719c145.704 0 263.844 118.071 263.886 263.882.043 145.81-118.122 263.975-263.886 263.975z" style="opacity:.90080004;color:#fff;fill:url(#innerGradient);stroke:#fff;stroke-width:3.00719357;stroke-miterlimit:4;stroke-opacity:0.5;marker:none;visibility:visible;display:inline;overflow:visible" transform="translate(-11.865 -117.048)scale(.9976)"/>
<g id="spin-group" style="opacity:0.5;shape-rendering:optimizeSpeed;isolation:isolate">
<path style="fill:none;stroke:#fff;stroke-width:1px;stroke-linecap:butt;stroke-linejoin:miter;stroke-opacity:0.5" d="m202.536 212.42 27.274 42.427" transform="rotate(55.545 476.771 405.268)"/>
<path style="fill:none;stroke:#fff;stroke-width:1px;stroke-linecap:butt;stroke-linejoin:miter;stroke-opacity:0.5;display:inline" d="m247.136 188.997 20.106 46.256m27.652-62.205 12.42 48.884m37.468-56.975 4.38 50.246m45.998-50.206-3.747 50.297m53.746-42.096-11.823 49.031" transform="rotate(55.545 476.771 405.268)"/>
<path d="M677.189 412.22 627.9 422.924" style="fill:none;stroke:#fff;stroke-width:1px;stroke-linecap:butt;stroke-linejoin:miter;stroke-opacity:0.5;display:inline" transform="translate(-12.75 -118.188)"/>
<path style="fill:none;stroke:#fff;stroke-width:1px;stroke-linecap:butt;stroke-linejoin:miter;stroke-opacity:0.5" d="m202.536 212.42 27.274 42.427" transform="rotate(146.834 381.136 415.784)"/>
<path style="fill:none;stroke:#fff;stroke-width:1px;stroke-linecap:butt;stroke-linejoin:miter;stroke-opacity:0.5;display:inline" d="m247.136 188.997 20.106 46.256m27.652-62.205 12.42 48.884m37.468-56.975 4.38 50.246m45.998-50.206-3.747 50.297m53.746-42.096-11.823 49.031" transform="rotate(146.834 381.136 415.784)"/>
<path style="fill:none;stroke:#fff;stroke-width:1px;stroke-linecap:butt;stroke-linejoin:miter;stroke-opacity:0.5" d="m202.536 212.42 27.274 42.427" transform="rotate(202.205 351.82 419.007)"/>
<path style="fill:none;stroke:#fff;stroke-width:1px;stroke-linecap:butt;stroke-linejoin:miter;stroke-opacity:0.5;display:inline" d="m247.136 188.997 20.106 46.256m27.652-62.205 12.42 48.884m37.468-56.975 4.38 50.246m45.998-50.206-3.747 50.297m53.746-42.096-11.823 49.031" transform="rotate(202.205 351.82 419.007)"/>
<path style="fill:none;stroke:#fff;stroke-width:1px;stroke-linecap:butt;stroke-linejoin:miter;stroke-opacity:0.5" d="m202.536 212.42 27.274 42.427" transform="rotate(-55.566 251.185 429.499)"/>
<path style="fill:none;stroke:#fff;stroke-width:1px;stroke-linecap:butt;stroke-linejoin:miter;stroke-opacity:0.5;display:inline" d="m247.136 188.997 20.106 46.256m27.652-62.205 12.42 48.884m37.468-56.975 4.38 50.246m45.998-50.206-3.747 50.297m53.746-42.096-11.823 49.031" transform="rotate(-55.566 251.185 429.499)"/>
<path d="M370.004 790.663c-173.426 0-314.016-140.59-314.016-314.015 0-173.426 140.59-314.016 314.016-314.016 173.355 0 313.914 140.478 313.965 313.96S543.43 790.663 370.004 790.663z" style="opacity:.90080004;color:#fff;fill:none;stroke:#fff;stroke-width:2;stroke-miterlimit:4;stroke-opacity:0.5;stroke-dasharray:none;marker:none;visibility:visible;display:inline;overflow:visible" transform="translate(-12.75 -118.188)"/>
<path d="M370.005 800.664c-178.95 0-324.017-145.067-324.017-324.016S191.056 152.63 370.005 152.63c178.875 0 323.912 144.952 323.964 323.96.052 179.006-145.015 324.073-323.964 324.073z" style="opacity:.90080004;color:#fff;fill:none;stroke:#fff;stroke-width:1;stroke-miterlimit:4;stroke-opacity:0.5;stroke-dasharray:none;marker:none;visibility:visible;display:inline;overflow:visible" transform="translate(-12.75 -118.188)"/>
<path style="fill:none;stroke:#fff;stroke-width:1px;stroke-linecap:butt;stroke-linejoin:miter;stroke-opacity:0.5" d="m202.536 212.42 27.274 42.427" transform="translate(-12.75 -118.188)"/>
<path style="fill:none;stroke:#fff;stroke-width:1px;stroke-linecap:butt;stroke-linejoin:miter;stroke-opacity:0.5;display:inline" d="m247.136 188.997 20.106 46.256m27.652-62.205 12.42 48.884m37.468-56.975 4.38 50.246m45.998-50.206-3.747 50.297m53.746-42.096-11.823 49.031" transform="translate(-12.75 -118.188)"/>
<path style="fill:none;stroke:#fff;stroke-width:1px;stroke-linecap:butt;stroke-linejoin:miter;stroke-opacity:0.5" d="m202.536 212.42 27.274 42.427" transform="rotate(258.006 315.488 422.562)"/>
<path style="fill:none;stroke:#fff;stroke-width:1px;stroke-linecap:butt;stroke-linejoin:miter;stroke-opacity:0.5;display:inline" d="m247.136 188.997 20.106 46.256m27.652-62.205 12.42 48.884m37.468-56.975 4.38 50.246m45.998-50.206-3.747 50.297m53.746-42.096-11.823 49.031" transform="rotate(258.006 315.488 422.562)"/>
<path style="fill:none;stroke:#fff;stroke-width:1px;stroke-linecap:butt;stroke-linejoin:miter;stroke-opacity:0.5" transform="translate(-12.75 -118.188)" d="m683.525 462.17-50.367 2.654m48.58 47.854-50.137-5.496m40.279 54.901-48.603-13.478"/>
<g id="inner-glyphs" transform="translate(-22.698,-22.992) scale(1.1940)" style="fill:#fff;stroke:#fff;stroke-width:1px;stroke-opacity:0.5">
<g transform="translate(318.214,319.466) scale(0.94) translate(-318.214,-319.466)">
  <path d="m318.457 60.43 11.23 14.802-5.475.008s.644-.599.976-.979c.799-.891.575-1.367-2.819-6.069-2.026-2.807-3.809-5.101-3.962-5.101s-1.935 2.294-3.959 5.101c-3.396 4.702-3.618 5.179-2.824 6.069.33.37.837.969.837.969l-5.334.002zm1.789-4.144c0 .995-.809 1.804-1.804 1.804a1.805 1.805 0 0 1-1.803-1.804c0-.994.809-1.803 1.803-1.803.996 0 1.804.809 1.804 1.803m-1.804-3.188a3.19 3.19 0 0 0-3.187 3.188 3.19 3.19 0 0 0 6.376 0 3.19 3.19 0 0 0-3.189-3.188m34.707 4.726-1.51 4.455.128.671 4.54 5.367-.05-.827-4.351 6.629.452 1.061 10.861 1.978.791-.492 1.86-6.608-.23.346 4.93-4.04.227-.73-1.512-5.16-.196-.665-1.328.388.196.664 1.511 5.163.223-.732-4.93 4.043-.228.347-1.854 6.61.787-.496-10.86-1.98.455 1.063 4.354-6.63-.05-.825-4.544-5.369.129.669 1.509-4.457.22-.655-1.309-.444z"/>
  <path d="m356.532 68.519 8.492 2.094.675.164.33-1.343-.672-.164-8.49-2.094-.677-.166-.328 1.344zm-3.994-11.89 3.455.65-2.329 1.315zm14.086 2.29 3.192.518-1.49 1.752zm38.036 20.676-6.343-2.703-.64.05-7.767 4.92-.585.37.743 1.172.584-.374 7.767-4.915-.641.052 6.34 2.703.635.272.545-1.274zm-10.133-9.286 4.92 2.656c.031.013 7.476 3.565 7.476 3.565l.623.297.597-1.25-.624-.297-7.445-3.552-4.89-2.639-.606-.327-.659 1.216z"/>
  <path d="m398.882 77.54 1.536-4.6.219-.657-1.315-.439-.219.657-1.536 4.6-.219.657 1.315.439zm7.166 1.227 1.072 3.339.379-.845-6.169 2.682.142-.045-2.686.542.77.957.433-.97-.682.408 2.441.176.613-.284 8.553-11.739.402-.558-1.116-.816-.408.558-8.55 11.744.608-.285-2.446-.178-.681.412-.434.973.77.957 2.684-.54.141-.044 6.168-2.682.385-.846-1.073-3.34-.208-.657-1.318.421zm-11.304-9.057-.184-2.24-1.909 2.93zm-4.415 12.754-2.099-.574 1.573 2.79zm53.296 9.894-3.47-5.79-.356-.592-1.19.71.355.593 3.473 5.794.357.592 1.185-.71z"/>
  <path d="m439.904 88.039-7.175 6.713.595-.174-6.455-1.163-.735.999 3.452 6.578 1.22.016 2.966-5.354-.282.278 8.674-4.577.615-.324-.648-1.221-.612.319-8.675 4.58-.28.276-2.97 5.35 1.218.016-3.455-6.579-.736 1.004 6.456 1.163.595-.174 7.178-6.716.507-.47-.95-1.013zm2.281-3.978 5.649 8.76.37.58 1.164-.75-.374-.581-5.644-8.757-.374-.585-1.162.75zm17.682 30.184 4.68 2.9-.162-1.038-3.573 4.169 1.207.347-1.105-7.074zm1.997 6.936 3.573-4.174-.16-1.038-4.679-2.898-1.052.693 1.107 7.076zm6.206-4.373 4.569-.699.683-.105-.21-1.368-.681.107-4.573.697-.684.104.211 1.37z"/>
  <path d="m473.816 124.335 4.298-8.293.018-.597-4.07-9.21-.28-.636-1.266.559.28.632 4.067 9.213.021-.596-4.296 8.29-.32.615 1.23.635z"/>
  <path d="m477.914 116.043 7.875-3.228.642-.26-.524-1.282-.639.26-7.878 3.228-.641.261.527 1.28z"/>
  <path d="m473.428 106.513.943-1.845-2.98.927zm11.92 5.787.676-1.951 1.161 2.895zm-12.09 11.759-1.999.433 2.712 1.425zm32.944 5.418 2.983 7.468.419.395 7.407 2.54-.451-.808-2.512 11.186.593-.536L503.973 151l.574.2-8.142-8.173-.518-.201-2.244.105-.69.03.064 1.383.693-.031 2.24-.104-.523-.203 8.139 8.17.572.196 10.666-1.273.592-.537 2.515-11.187-.452-.808-7.406-2.537.417.401-2.982-7.47-.256-.64-1.284.51z"/>
  <path d="m516.153 138.914-12.168 11.785-.5.481.963.995.496-.48 12.172-11.789.498-.481-.964-.993zm23.692 30.346-5.419 3.799.718-.046-5.864-3.072-.716.044-8.87 6.183-.569.395.792 1.139.565-.396 8.874-6.186-.716.045 5.865 3.074.714-.047 5.423-3.802.564-.398-.794-1.13z"/>
  <path d="m539.952 170.024.386-2.106 1.765 2.465zm-19.656 6.571-.264 1.837-1.608-2.328zm36.132 24.509-3.25 5.12 1.2.059-2.838-5.656-.679 1 6.092.535zm-6.126.145 2.841 5.657 1.203.06 3.252-5.12-.525-1.063-6.09-.536zm-.597 14.265-3.099 5.284 1.22.046-2.838-5.815-.682.994 5.932.53zm-5.96.124 2.836 5.81 1.217.05 3.1-5.284-.536-1.036-5.933-.534zm17.545 24.465-3.206-1.437-.746.118-2.752 2.478-.203.714 2.02 6.78.634.494 6.435.24-.192-.035 5.528 1.819-.367-.281 3.615 5.58.377.583 1.16-.753-.376-.583-3.614-5.581-.363-.277-5.526-1.821-.19-.035-6.435-.242.64.494-2.018-6.777-.201.714 2.753-2.484-.747.117 3.207 1.44.63.282.567-1.262z"/>
  <path d="m575.978 253.597-3.613 2.416.283-.112-4.841.719-.686.1.204 1.37.686-.104 4.841-.715.282-.11 3.614-2.415.576-.385-.77-1.149z"/>
  <path d="m576.223 254.417 2.155.171-1.831-2.257zm-8.023 2.797-1.808-1.05.357 2.579zm-7.73-16.69 2.296-.615-1.38 2.504zm20.581 49.594-.078-4.735-.24-.512-3.321-2.856-.619-.146-4.466 1.11-.371.235-3.94 4.871-.153.372-.536 6.087 1.114-.485-5.085-3.983-.201 1.197 5.028-1.743.657-.23-.454-1.305-.656.227-5.029 1.745-.199 1.197 5.087 3.984 1.118-.485.534-6.084-.152.377 3.942-4.871-.372.233 4.468-1.105-.619-.145 3.325 2.853-.243-.511.08 4.73.01.692 1.387-.023zm-1.906 2.558-4.224 3.7.276 1.191 5.637 1.51.849-.848-1.414-5.214zm2.046 5.063-5.634-1.51.275 1.19 4.224-3.702-1.122-.339 1.411 5.209zm.205 41.538-3.514-6.919.05.131-3.26-11.963-1.31-.071-5.006 12.538.682.949 8.06-.483.694-.046-.084-1.38-.69.045-8.059.48.684.948 5.003-12.54-1.308-.073 3.256 11.963.052.132 3.515 6.916.312.62 1.235-.629zm-2.828-9.899.814 2.462.215.656 1.313-.436-.216-.652-.81-2.463-.218-.657-1.315.433z"/>
  <path d="m580.973 339.75 2.074.034-3.577 2.13zm-16.268 27.748 1.67-1.102.292-.423.468-2.02-.533.523 7.924-1.685-.679-.232 1.699 2.048-.145-.592-2.501 11.245.006.331.53 1.963.22.35 3.3 2.786.17-1.163-7.295 3.153.806.19-2.99-3.549-.31 1.1 6.59-2.214.655-.22-.441-1.312-.657.22-6.588 2.215-.31 1.101 2.99 3.55.805.189 7.294-3.154.173-1.163-3.3-2.785.226.346-.53-1.96.007.326 2.502-11.248-.142-.588-1.696-2.048-.676-.236-7.924 1.685-.532.518-.465 2.02.296-.42-1.671 1.101-.579.38.766 1.156z"/>
  <path d="m578.221 368.314-3.597 1.95 1.492 1.799 2.903-2.865zm-11.295 33.546-13.388 4.38-.205 1.207 11.923 9.165.032-1.115-8.767 6.025-.571.387.784 1.145.568-.394 8.77-6.02.029-1.122-11.924-9.17-.205 1.21 13.386-4.384.656-.213-.43-1.317z"/>
  <path d="m566.753 402.696 1.782 1-1-2.919zm-9.357 19.254-.422 2.112-1.868-3.198zm-3.45 23.39-14.634-13.354-1.114.272-7.2 19.235-.242.648 1.295.487.245-.65 7.198-19.238-1.115.267 14.634 13.354.514.464.93-1.023z"/>
  <path d="m547.471 450.12-4.622-4.42-1.128.255-2.29 6.087.811.92 6.91-1.671zm-6.742 2.41 2.29-6.086-1.13.257 4.625 4.42.317-1.175-6.912 1.668zm12.522-6.992 2.382-.08-2.686 2.529zm-21.29 5.446 1.2 2.27-3.52-1.277zm-17.464 41.422-6.637-10.247-.084.858 7.511-7.76-.413.203 6.456-.793-.713-.986-8.128 16.905-.298.627 1.246.598.299-.623 8.132-16.906-.708-.99-6.456.797-.411.206-7.51 7.762-.087.857 6.64 10.244.374.58 1.164-.75zm-32.305 22.078-1.474-1.663.144.653 1.755-5.94-.532.483 6.74-1.311-.587-.158 5.17 4.465-.197-.29 1.956 5.486-.04-.276-.235 3.924.23-.474-1.095.97.69-.134-6.233-2.24.284.196-2.412-2.722-.362-.218-4.166-.97zm3.132 1.887 2.411 2.723.283.192 6.236 2.24.692-.135 1.096-.971.232-.477.238-3.922-.04-.276-1.956-5.487-.202-.29-5.17-4.468-.586-.153-6.733 1.31-.535.48-1.755 5.946.147.656 1.474 1.664.362.212 4.167.968z"/>
  <path d="m488.074 506.393-7.022 7.162-.48.494.987.968.488-.492 7.016-7.163.485-.496-.99-.969zm-24.697 30.295 1.892-8.727-.939-.79-21.504 8.82-.296 1.048 3.474 4.736.409.558 1.117-.816-.412-.56-3.472-4.737-.3 1.05 21.51-8.817-.941-.788-1.895 8.732-.145.677 1.351.29z"/>
  <path d="m462.737 536.219 1.401 1.744-3.462-.557zm-16.257 5.021 2.155.191-2.594 1.76zm-14.197 12.617-3.75 5.186.295-.233-7.144 2.966.407-.038-12.229-2.508-.677-.14-.28 1.358.68.138 12.226 2.51.404-.039 7.146-2.97.292-.232 3.751-5.191.405-.559-1.122-.81z"/>
  <path d="m421.022 561.593.507-3.651-.079-.43-2.436-4.464-.33-.607-1.216.666.333.607 2.438 4.462-.077-.426-.512 3.653-.093.688 1.37.19zm10.689-7.245-3.172-1.704.306.327-1.64-3.659.007.55 1.293-3.07.268-.64-1.278-.533-.267.635-1.29 3.072.004.55 1.64 3.66.3.327 3.173 1.705.61.33.656-1.22zm-47.899 5.132.96 3.893.088-.539-4.866 7.57-.102.488 1.47 8.905.114.68 1.364-.221-.114-.683-1.468-8.91-.099.488 4.865-7.57.089-.539-.96-3.893-.166-.672-1.34.33zm-10.465 12.69.08-2.917-.174.437 5.825-6.648.152-.605-.67-3.02-.153-.677-1.35.3.152.675.67 3.023.154-.607-5.82 6.647-.168.44-.08 2.915-.02.69 1.387.04z"/>
  <path d="m380.422 570.007-6.801-.86-.685-.088-.173 1.375.687.088 6.798.857.687.087.174-1.375zm-5.22 6.888-3.21.79-.288 1.191 2.401 2.09 1.117-.334.811-2.876zm-.188 3.027-2.402-2.088-.287 1.194 3.209-.79-.834-.86-.808 2.879zm-25.392 4.985-13.813-5.98.205.134-8.078-7.759-.043 1.035 7.136-5.798-1.126-.48 1.053 13.043.055.688 1.379-.11-.056-.69-1.053-13.043-1.126-.481-7.134 5.797-.044 1.037 8.08 7.76.202.138 13.815 5.979.633.276.552-1.27zm-55.786-2.377a1.837 1.837 0 0 1 1.976-1.683 1.837 1.837 0 0 1 1.68 1.977c-.082 1.006-.967 1.762-1.975 1.68s-1.762-.97-1.68-1.975m1.568 3.355a3.22 3.22 0 0 0 3.466-2.948 3.223 3.223 0 0 0-2.947-3.47 3.22 3.22 0 0 0-.519 6.418"/>
  <path d="m296.668 579.959-.407-5.001-.094-.299-2.46-4.101-.065-.093-3.982-4.68-.55 1.14 15.68.556.465-.156 1.66-1.363-.84.026 2.424 1.744.111-1.189-2.674 1.253.84.202-1.138-1.46-.424-.546-1.092.848.423.55 1.139 1.456.84.203 2.673-1.253.11-1.19-2.425-1.741-.844.029-1.661 1.36.464-.156-15.682-.557-.553 1.139 3.983 4.683-.067-.094 2.458 4.103-.096-.303.406 5 .057.69 1.38-.112zm-43.545-11.099 3.445-11.22-1.145.293 7.264 7.044-.206-.425.152 1.494.106-.444-1.424 2.195-.094.53.67 2.977.14-.593-1.709 2.077-.136.602.758 3.055.175-.652-1.748 1.808-.128.774.85 1.824.407-.949-1.873.63.414-.009-2.33-.676.32 1.128 2.075-2.3.149-.667-.806-2.64-.107.614 1.71-2.288.135-.414-.01-2.706-.062.293 1.872-4.015-.495-.972-6.952-1.346-.68-.134-.264 1.357.679.134 6.954 1.35-.496-.972-1.872 4.014-.066.292.008 2.71.137-.418-1.707 2.286-.109.619.806 2.64.15-.664-2.075 2.297.32 1.127 2.33.681.415-.01 1.87-.628.406-.948-.848-1.823-.13.771 1.744-1.806.174-.647-.755-3.053-.138.607 1.71-2.077.14-.589-.674-2.975-.093.529 1.426-2.198.107-.447-.151-1.493-.207-.431-7.265-7.045-1.146.293-3.441 11.226-.204.659 1.323.408z"/>
  <path d="m252.572 568.217 1.095 1.675-2.992-.737zm-24.362-14.02-.579 13.866 1.012-.584-21.75-11.464-.248 1.302 22.334-2.404zm-21.962 3.045 21.75 11.463 1.015-.583.582-13.868-.767-.716-22.33 2.405zm-15.362-24.54-9.903 5.452.24-.08-12.505 1.721-.685.093.188 1.37.684-.094 12.506-1.715.237-.081 9.907-5.453.605-.335-.667-1.211z"/>
  <path d="m191.151 533.324.485-1.903 1.388 2.725zm-22.077 7.021-.938 1.678-.523-2.961zm-12.044-31.654.878 2.667.121-.652-4.465 5.496.411-.244-5.235.962-.382.207-2.857 3.072.777-.165-10.104-4.292.243 1.102 3.825-4.167.12-.184 4.738-10.45-1.147.177 3.187 3.564.053-.974-3.326 2.992-.111.125-3.153 4.63-.39.57 1.141.781.395-.573 3.152-4.63-.107.126 3.325-2.993.054-.975-3.187-3.564-1.147.175-4.738 10.452.121-.183-3.826 4.166.237 1.105 10.104 4.29.779-.163 2.855-3.071-.383.208 5.24-.96.412-.244 4.463-5.498.12-.65-.877-2.668-.217-.656-1.316.43z"/>
  <path d="m148.02 517.955-7.59-5.983-.545-.43-.856 1.087.545.43 7.592 5.982.546.43.854-1.086zm-27.85-21.439-3.788-4.473.131.235-1.01-3.155.03.272.257-2.882-.218-.569-7.256-6.73.032.985 6.985-7.338-.965.034 12.59 11.503.313-1.183-12.094 2.767-.678.151.31 1.351.678-.154 12.092-2.766.312-1.183-12.593-11.508-.969.033-6.986 7.339.03.985 7.256 6.728-.22-.568-.254 2.882.03.274 1.011 3.154.13.235 3.787 4.475.446.53 1.056-.891z"/>
  <path d="m119.437 496.476-.72 2.155 3.08-1.34zM104.56 455.26l-15.017-13.384-.521-.458-.917 1.032.515.46 15.02 13.38.514.462.923-1.032z"/>
  <path d="m95.25 449.048 2.826 11.672.167.672 1.344-.327-.165-.673-2.827-11.669-.164-.672-1.344.326z"/>
  <path d="m98.775 460.19-1.423 1.58 3.223-.578zm5.028-4.417.368 1.946 1.76-2.71zm-14.3-13.152-2.116.573 1.929-2.513zm-14.548-20.682 12.387-7.236.285-.871-4.98-11.565-.637-.42-7.674-.003-.692-.002-.002 1.381.69.001 7.677.008-.634-.417 4.98 11.564.287-.873-12.388 7.24-.595.346.698 1.199z"/>
  <path d="m84.404 416.637 2.02.91.834-.215 1.549-2.044.13-.31.306-1.898-.292-.68-2.481-1.706-.572-.392-.786 1.14.573.393 2.483 1.706-.29-.68-.308 1.9.134-.308-1.548 2.046.835-.216-2.02-.907-.632-.283-.567 1.262zm-12.712-2.667-4.314-.687.481 1.043 2.562-4.215-1.24-.127 1.75 4.902zm-2.452-4.58-2.56 4.216.481 1.045 4.314.688.758-.918-1.751-4.9zm9.565-30.722-.462-4.287-.66-.618-2.703-.117-.52.2-2.139 2.14.348-.19-1.632.333.498.09-2.888-1.78.296.792 1.026-3.303-.777-.887-1.694.293-.68.12.237 1.362.683-.117 1.692-.295-.778-.888-1.029 3.304.298.796 2.891 1.781.502.088 1.632-.333.35-.187 2.143-2.141-.519.203 2.704.118-.658-.616.462 4.29.076.685 1.377-.148z"/>
  <path d="m68.685 372.421-1.27-1.186.195.33-.906-3.423-.472-.487-1.755-.519-.23-.03-5.361.27.67.415-1.931-4.401-.696-.412-1.366.124-.46.23-.878 1.01-.042.857 3.527 4.9.545.287 5.39.139.213-.027 2.336-.683.664-.196-.388-1.328-.663.192-2.335.684.21-.026-5.39-.138.546.289-3.53-4.9-.04.858.877-1.005-.457.235 1.367-.124-.696-.414 1.927 4.404.668.414 5.363-.27-.235-.027 1.76.517-.476-.488.907 3.428.197.329 1.273 1.183.508.473.94-1.015zm-13.636-34.429 5.2-3.528-.228.101 5.76-1.379-.407-.028 7.292 2.801.915-.82-3.174-12.183-1.163-.314-5.4 5.497.279-.174-5.678 1.877.242-.035-6.282-.212-.683.905 2.28 7.131zm-2.69-7.013 6.28.211.241-.035 5.675-1.876.277-.17 5.399-5.498-1.163-.308 3.176 12.185.914-.82-7.288-2.8-.409-.029-5.76 1.38-.23.1-5.198 3.528 1.05.363-2.28-7.131z"/>
  <path d="m64.581 328.707 1.034 3.355-2.646.815-1.033-3.355zm-9.756 8.252-2.116 1.633 3.14.616zm-2.099-6.431-2.362.036 1.976-2.332zm16.621-6.768-.62-2.44 2.892 1.1zm3.143 11.057-.033 2.161 2.387-1.873zm5.49-47.287-25.239 1.962-.524 1.068 6.98 10.761 1.22-.118 9.337-23.226-1.169.185 8.922 10.505zm-9.51-10.073-9.337 23.23 1.223-.119-6.98-10.762-.528 1.066 25.236-1.962.475-1.139-8.922-10.502zm-3.52-16.979 6.85-3.12.354-.888-3.212-7.978.041.154-1.402-9.139-.376.723 4.987-2.499-.993-.744-2.2 12.145.998.737 3.04-1.594.192-.148 2.712-3.001.144-.243 1.774-5.219.22-.654-1.309-.443-.223.652-1.774 5.218.141-.24-2.712 3.002.193-.147-3.04 1.59 1.003.737 2.205-12.144-.99-.743-4.987 2.501-.376.725 1.404 9.139.042.151 3.21 7.98.357-.888-6.846 3.118-.63.287.572 1.26z"/>
  <path d="m65.011 259.74-1.843-.903 1.1 2.738zm12.12-19.688-1.038-1.876 2.889.94zm21.089-28.2-3.064-.598-.476.078-14.825 8.45.949.272-4.61-8.491-.28.94 14.868-8.045.61-.328-.658-1.216-.61.328-14.868 8.043-.276.94 4.608 8.488.95.274 14.827-8.451-.475.076 3.06.597.684.134.263-1.36z"/>
  <path d="m88.62 201.187 5.948 10.915.331.61 1.216-.664-.33-.607-5.948-10.914-.333-.608-1.214.663z"/>
  <path d="m89.394 201.169-2.557-.356 3.583-1.649zm15.724-31.259-8.2 1.644-.468.347-1.905 3.473.084.788 1.609 1.847.71.213 3.281-.93.482-.835-.396-1.562-.187-.324-2.3-2.264-.494-.487-.972.988.494.484 2.304 2.266-.184-.322.392 1.56.484-.834-3.28.928.711.21-1.611-1.848.084.786 1.907-3.47-.472.342 8.196-1.646.68-.134-.273-1.357z"/>
  <path d="m105.17 170.532 1.761 1.274-.766-2.985zm14.13 2.236-2.208 3.022.724-.266-4.451-1.107-.576.113-.995.728-.282.595.132 2.302.819-.72-2.936-.551-.679-.129-.257 1.358.683.13 2.934.55.818-.718-.131-2.3-.283.597.992-.728-.573.115 4.453 1.108.727-.262 2.203-3.019.407-.56-1.114-.818zm-11.277 4.477-1.29-.89-.726-.037-1.78.981-.352.714.23 1.448.82.57 1.998-.404.42-.262.843-1.136zm-1.375 1.025-1.996.403.82.572-.227-1.448-.35.715 1.779-.98-.728-.037 1.29.89-.16-.982-.845 1.135zm14.936-35.131 7.404-5.008-.469.114 2.9.332-.224-.064 2.817 1.373-.179-.123 5.65 5.427.66.166 2.846-.77.253-.13 4.11-3.335.54-.436-.873-1.075-.537.433-4.112 3.337.255-.13-2.845.77.663.17-5.65-5.427-.175-.12-2.815-1.374-.224-.063-2.901-.337-.468.115-7.403 5.01-.572.388.772 1.144z"/>
  <path d="m121.583 142.308-2.05-.71 1.699 2.894zm24.982-1.575.283-1.9 1.73 2.645zm8.632-29.308 5.854.975-.173-.054 4.309 1.948-.266-.207 2.925 3.804-.117-.233 1.702 6.05.188.667 1.33-.376-.187-.665-1.701-6.051-.118-.233-2.925-3.808-.264-.21-4.308-1.945-.168-.053-5.854-.976-.68-.11-.228 1.364z"/>
  <path d="m176.155 115.33-.62 2.62.556.843 1.516.248.5-.106 2.475-1.669-.155-1.228-3.366-1.197zm3.655.789-2.476 1.669.5-.11-1.516-.25.56.845.624-2.619-.906.49 3.366 1.2zm-24.245-5.378-.92-1.644-.604 2.981zm14.42 12.548-1.32 1.437 3.283-.256zm16.505-33.628 6.98-1.68.672-.165-.325-1.342-.672.16-6.98 1.68-.673.161.327 1.347zm11.09.478 4.033 1.932.622.299.598-1.246-.623-.299-4.032-1.935-.625-.3-.597 1.248z"/>
  <path d="m205.536 95.282 1.343 4.22 1.187.237 2.796-3.294-.376-1.12-4.138-.926zm4.272.271-2.797 3.293 1.186.238-1.343-4.22-.81.886 4.14.923zm-23.2-6.636-2.005-1.25.69 3.133zm6.136-1.47 1.285-1.787.624 3.005zm34.373-17.701 9.67 2.106-.272-.125 6.585 5.063-.12-.115 3.823 4.8-.108-.199 1.025 2.846.236.653 1.301-.47-.236-.652-1.023-2.843-.11-.2-3.827-4.798-.116-.117-6.587-5.068-.273-.127-9.672-2.106-.679-.148-.293 1.353z"/>
  <path d="m227.596 68.957-.954-1.533-.823 3.09zm20.53 14.418-.712 2.316 2.824-1.535zm17.094-20.497 4.228 4.084 1.01-.054 3.103-3.71-.238.182 11.05-5.213-.972-.79-1.017 4.228.027.425 4.03 9.885.162.238 1.774 1.706.437-1.188-2.82.171.641 1.038.999-1.729.346-.601-1.197-.691-.349.6-.998 1.73.641 1.035 2.823-.172.436-1.192-1.773-1.706.16.24-4.028-9.888.033.425 1.023-4.227-.97-.79-11.048 5.216-.234.18-3.103 3.712 1.013-.058-4.226-4.082-.498-.481-.961.994z"/>
  <path d="m272.202 63.961 4.896 9.53.315.618 1.233-.633-.317-.614-4.896-9.535-.316-.612-1.232.631z"/>
</g>
</g>
</g>
<path style="fill:none;stroke:#fff;stroke-width:1px;stroke-linecap:butt;stroke-linejoin:miter;stroke-opacity:0.5" transform="translate(-12.75 -118.188)" d="M56.326 629.8l19.8-15.865 9.038-4.242-9.038 4.242-24.878 4.934"/>
</svg>
